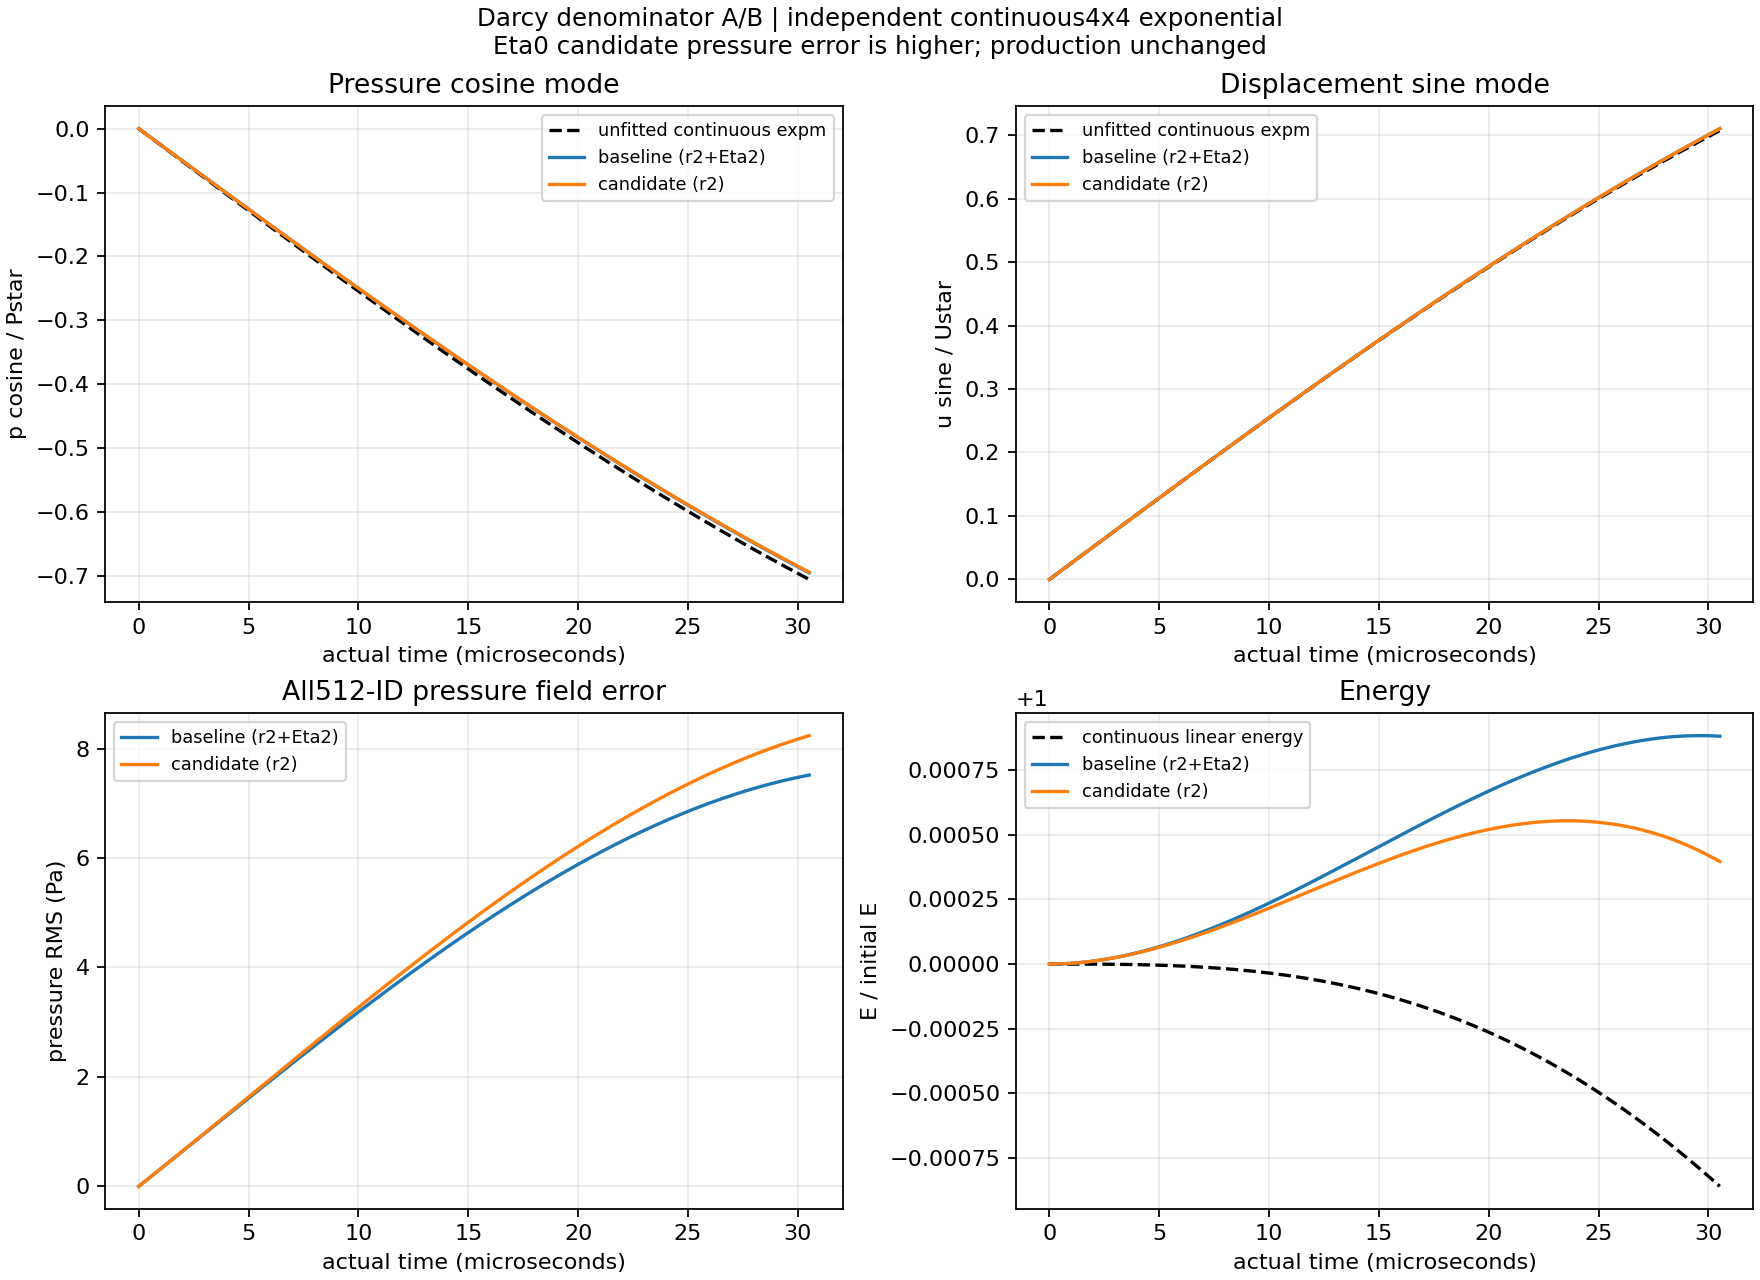

The table this chart was drawn from, first rows:
kind, part, actual_time_s, native_IDs, continuum_u_m, continuum_v_m_s, continuum_sigma_xx_Pa, continuum_p_Pa, actual_u_sine_m, actual_v_sine_m_s, actual_sigma_xx_cosine_Pa, actual_p_cosine_Pa, cpp_continuum_u_m, cpp_continuum_v_m_s, cpp_continuum_sigma_xx_Pa, cpp_continuum_p_Pa, p_RMS_Pa, u_XYZ_RMS_m, v_XYZ_RMS_m_s, sigma_xx_RMS_Pa, p_RMS_over_Pstar, u_RMS_over_Ustar, v_RMS_over_A, sigma_xx_RMS_over_Sstar
baseline, 0, 0.0, 512, 0.0, 0.001953, 0.0, 0.0, 0.0, 0.001953, 0.0, 0.0, 0.0, 0.001953, 0.0, 0.0, 0.0, 0.0, 2.9587675777581506e-11, 0.0, 0.0, 0.0, 1.514888999812173e-08, 0.0
baseline, 1, 1.1920928955078125e-07, 512, 2.3283027840618686e-10, 0.001953, 3.142, -3.142, 2.328302511583139e-10, 0.001953, 3.088, -3.087, 2.3283027840618684e-10, 0.001953, 3.142, -3.142, 0.03824, 2.007656120934989e-17, 2.579420752528313e-10, 0.03822, 3.734044800901063e-05, 2.6454472465593185e-10, 1.3206634252944963e-07, 3.732727040964938e-05
baseline, 2, 2.384185791015625e-07, 512, 4.656583653374585e-10, 0.001953, 6.283, -6.283, 4.656583948713429e-10, 0.001953, 6.175, -6.175, 4.656583653374585e-10, 0.001953, 6.283, -6.283, 0.0765, 2.358149101960104e-17, 1.0245270106384195e-09, 0.07645, 7.470604640762095e-05, 3.1072846508451905e-10, 5.245578294468708e-07, 7.46534544261328e-05
baseline, 3, 3.5762786865234375e-07, 512, 6.984820693589265e-10, 0.001953, 9.425, -9.424, 6.984823303726259e-10, 0.001953, 9.262, -9.262, 6.984820693589266e-10, 0.001953, 9.425, -9.424, 0.1148, 1.8549024764609005e-16, 2.287924212196534e-09, 0.1147, 0.0001121, 2.4441669057867745e-09, 1.1714171966446254e-06, 0.000112
baseline, 4, 4.76837158203125e-07, 512, 9.312991990981112e-10, 0.001953, 12.57, -12.57, 9.312999428725764e-10, 0.001953, 12.35, -12.35, 9.312991990981114e-10, 0.001953, 12.57, -12.57, 0.1531, 5.266438612829377e-16, 4.039894238243713e-09, 0.1529, 0.0001495, 6.9394780222595174e-09, 2.068425849980781e-06, 0.0001493
baseline, 5, 5.960464477539062e-07, 512, 1.1641075632655582e-09, 0.001953, 15.71, -15.71, 1.164109129197778e-09, 0.001953, 15.44, -15.44, 1.1641075632655586e-09, 0.001953, 15.71, -15.71, 0.1914, 1.107800716372592e-15, 6.292830814179216e-09, 0.1911, 0.0001869, 1.4597262570541641e-08, 3.2219293768597586e-06, 0.0001866
baseline, 6, 7.152557373046875e-07, 512, 1.3969049706754538e-09, 0.001953, 18.85, -18.85, 1.39690778065036e-09, 0.001953, 18.52, -18.52, 1.3969049706754542e-09, 0.001953, 18.85, -18.85, 0.2298, 1.9873759380772315e-15, 9.062262016306878e-09, 0.2293, 0.0002244, 2.6187244660286624e-08, 4.639878152349121e-06, 0.0002239
baseline, 7, 8.344650268554688e-07, 512, 1.6296892302662406e-09, 0.001953, 21.99, -21.99, 1.629693791575754e-09, 0.001953, 21.61, -21.61, 1.6296892302662412e-09, 0.001953, 21.99, -21.99, 0.2682, 3.225683951598346e-15, 1.2330688605272672e-08, 0.2675, 0.0002619, 4.250417508777515e-08, 6.313312565899608e-06, 0.0002612
baseline, 8, 9.5367431640625e-07, 512, 1.8624581511212287e-09, 0.001953, 25.13, -25.13, 1.8624650590221575e-09, 0.001953, 24.7, -24.69, 1.8624581511212293e-09, 0.001953, 25.13, -25.13, 0.3065, 4.884925098296468e-15, 1.6088807830370887e-08, 0.3057, 0.0002994, 6.436765497927301e-08, 8.237469609149894e-06, 0.0002985
baseline, 9, 1.0728836059570312e-06, 512, 2.095209542489208e-09, 0.001952, 28.27, -28.27, 2.0952194742381906e-09, 0.001952, 27.78, -27.78, 2.0952095424892097e-09, 0.001952, 28.27, -28.27, 0.345, 7.023096596153719e-15, 2.0378238951342903e-08, 0.3439, 0.0003369, 9.254190176733261e-08, 1.0433658343087566e-05, 0.0003358
baseline, 10, 1.1920928955078125e-06, 512, 2.3279412138050597e-09, 0.001952, 31.41, -31.41, 2.32795493324944e-09, 0.001952, 30.87, -30.87, 2.3279412138050605e-09, 0.001952, 31.41, -31.41, 0.3834, 9.701412719038418e-15, 2.513940384833838e-08, 0.382, 0.0003744, 1.2783352336934794e-07, 1.2871374770349251e-05, 0.0003731
baseline, 11, 1.3113021850585938e-06, 512, 2.5606509747103616e-09, 0.001952, 34.55, -34.55, 2.5606693299458293e-09, 0.001952, 33.96, -33.95, 2.560650974710362e-09, 0.001952, 34.55, -34.55, 0.4218, 1.2979400980113207e-14, 3.042079473661131e-08, 0.4202, 0.0004119, 1.7102690160324355e-07, 1.557544690514499e-05, 0.0004104
baseline, 12, 1.430511474609375e-06, 512, 2.793336635073994e-09, 0.001952, 37.69, -37.69, 2.7933605546207473e-09, 0.001952, 37.04, -37.04, 2.793336635073995e-09, 0.001952, 37.69, -37.69, 0.4603, 1.6913949840336654e-14, 3.619369055819059e-08, 0.4583, 0.0004495, 2.22871644037938e-07, 1.8531169565793582e-05, 0.0004476
baseline, 13, 1.5497207641601562e-06, 512, 3.0259960050127456e-09, 0.001952, 40.83, -40.82, 3.0260265035040267e-09, 0.001952, 40.13, -40.12, 3.0259960050127477e-09, 0.001952, 40.83, -40.82, 0.4988, 2.1565938149993983e-14, 4.244324618030661e-08, 0.4965, 0.0004871, 2.841699387831446e-07, 2.1730942044316985e-05, 0.0004848
baseline, 14, 1.6689300537109375e-06, 512, 3.2586268949119142e-09, 0.001951, 43.97, -43.96, 3.2586650683751923e-09, 0.001951, 43.21, -43.2, 3.258626894911915e-09, 0.001951, 43.97, -43.96, 0.5372, 2.699293559940063e-14, 4.922981422439298e-08, 0.5346, 0.0005246, 3.5568036982713787e-07, 2.5205664882889207e-05, 0.0005221
baseline, 15, 1.7881393432617188e-06, 512, 3.491227115445897e-09, 0.001951, 47.11, -47.1, 3.491274148223806e-09, 0.001951, 46.3, -46.29, 3.4912271154458994e-09, 0.001951, 47.11, -47.1, 0.5757, 3.3257396531983836e-14, 5.64895757269807e-08, 0.5727, 0.0005622, 4.382258852292614e-07, 2.892266277221412e-05, 0.0005593
baseline, 16, 1.9073486328125e-06, 512, 3.7237944775988e-09, 0.001951, 50.25, -50.24, 3.7238516423218108e-09, 0.001951, 49.38, -49.37, 3.723794477598802e-09, 0.001951, 50.25, -50.24, 0.6142, 4.042174420785273e-14, 6.430538958411727e-08, 0.6108, 0.0005998, 5.326290234703584e-07, 3.292435946706804e-05, 0.0005965
baseline, 17, 2.0265579223632812e-06, 512, 3.956326792685016e-09, 0.00195, 53.38, -53.37, 3.956395447720143e-09, 0.001951, 52.47, -52.45, 3.956326792685019e-09, 0.00195, 53.38, -53.37, 0.6527, 4.854660577512918e-14, 7.258616945222044e-08, 0.6489, 0.0006374, 6.396886560324186e-07, 3.7164118759536864e-05, 0.0006336
baseline, 18, 2.1457672119140625e-06, 512, 4.188821872369823e-09, 0.00195, 56.52, -56.51, 4.1889034558894624e-09, 0.00195, 55.55, -55.53, 4.188821872369827e-09, 0.00195, 56.52, -56.51, 0.6913, 5.768841808494497e-14, 8.136480553279515e-08, 0.6869, 0.0006751, 7.60148439714404e-07, 4.165878043279112e-05, 0.0006708
baseline, 19, 2.2649765014648438e-06, 512, 4.4212775286899666e-09, 0.00195, 59.66, -59.65, 4.421373562428886e-09, 0.00195, 58.63, -58.61, 4.421277528689969e-09, 0.00195, 59.66, -59.65, 0.7298, 6.790625940717563e-14, 9.067824153873659e-08, 0.7249, 0.0007127, 8.947868367476895e-07, 4.6427259667833135e-05, 0.0007079
baseline, 20, 2.384185791015625e-06, 512, 4.6536915740742356e-09, 0.001949, 62.79, -62.78, 4.653803671588001e-09, 0.00195, 61.71, -61.69, 4.6536915740742405e-09, 0.001949, 62.79, -62.78, 0.7683, 7.926505581959416e-14, 1.0046928040819818e-07, 0.7629, 0.0007503, 1.0444593647275622e-06, 5.144027156899747e-05, 0.000745
baseline, 21, 2.5033950805664062e-06, 512, 4.8860618213640525e-09, 0.001949, 65.93, -65.91, 4.886191671029731e-09, 0.001949, 64.8, -64.77, 4.8860618213640575e-09, 0.001949, 65.93, -65.91, 0.8068, 9.181771843386598e-14, 1.1075157363676056e-07, 0.8009, 0.0007879, 1.2098632225079892e-06, 5.670480570202141e-05, 0.0007821
baseline, 22, 2.6226043701171875e-06, 512, 5.118386083834037e-09, 0.001949, 69.06, -69.05, 5.118535465281325e-09, 0.001949, 67.88, -67.85, 5.118386083834041e-09, 0.001949, 69.06, -69.05, 0.8454, 1.0562877641784939e-13, 1.2154523533396945e-07, 0.8389, 0.0008256, 1.3918486976838106e-06, 6.223116049099236e-05, 0.0008192
baseline, 23, 2.7418136596679688e-06, 512, 5.350662175212575e-09, 0.001948, 72.2, -72.18, 5.350832950531793e-09, 0.001948, 70.96, -70.93, 5.350662175212579e-09, 0.001948, 72.2, -72.18, 0.8839, 1.2075653547892312e-13, 1.3284013009227528e-07, 0.8768, 0.0008632, 1.5911840725890142e-06, 6.801414660724494e-05, 0.0008562
baseline, 24, 2.86102294921875e-06, 512, 5.582887909702391e-09, 0.001948, 75.33, -75.31, 5.583082024437821e-09, 0.001948, 74.04, -74.01, 5.582887909702396e-09, 0.001948, 75.33, -75.31, 0.9224, 1.3726001037394857e-13, 1.4464734698182447e-07, 0.9147, 0.0009008, 1.8086469725570295e-06, 7.405944165469413e-05, 0.0008933
baseline, 25, 2.9802322387695312e-06, 512, 5.815061102001101e-09, 0.001947, 78.46, -78.44, 5.815280585234013e-09, 0.001948, 77.12, -77.08, 5.815061102001108e-09, 0.001947, 78.46, -78.44, 0.961, 1.5519826055077377e-13, 1.5690151006774628e-07, 0.9526, 0.0009384, 2.04501561180524e-06, 8.03335731546861e-05, 0.0009303
baseline, 26, 3.0994415283203125e-06, 512, 6.0471795673217754e-09, 0.001947, 81.59, -81.57, 6.047426531031571e-09, 0.001947, 80.19, -80.16, 6.047179567321781e-09, 0.001947, 81.59, -81.57, 0.9995, 1.7462990060406177e-13, 1.6969681080083658e-07, 0.9904, 0.0009761, 2.3010623428119546e-06, 8.688476713002833e-05, 0.0009672
baseline, 27, 3.2186508178710938e-06, 512, 6.2792411214134796e-09, 0.001946, 84.73, -84.7, 6.279517763164059e-09, 0.001947, 83.27, -83.24, 6.279241121413485e-09, 0.001946, 84.73, -84.7, 1.038, 1.9561545081612172e-13, 1.830015973208459e-07, 1.028, 0.001014, 2.5775846289102917e-06, 9.36968178282731e-05, 0.001004
baseline, 28, 3.337860107421875e-06, 512, 6.511243580581827e-09, 0.001946, 87.86, -87.83, 6.511552186379533e-09, 0.001946, 86.35, -86.31, 6.511243580581833e-09, 0.001946, 87.86, -87.83, 1.077, 2.1821745369284732e-13, 1.968101985562807e-07, 1.066, 0.001051, 2.875406579858313e-06, 0.0001008, 0.001041
baseline, 29, 3.4570693969726562e-06, 512, 6.74318476170952e-09, 0.001945, 90.99, -90.96, 6.7435277032996606e-09, 0.001946, 89.43, -89.38, 6.7431847617095255e-09, 0.001945, 90.99, -90.96, 1.115, 2.424965373438284e-13, 2.111439437661655e-07, 1.104, 0.001089, 3.195327079807075e-06, 0.0001081, 0.001078
baseline, 30, 3.5762786865234375e-06, 512, 6.9750624822768676e-09, 0.001945, 94.11, -94.09, 6.975442217535651e-09, 0.001945, 92.5, -92.46, 6.975062482276876e-09, 0.001945, 94.11, -94.09, 1.154, 2.6851360551123623e-13, 2.2596357831203042e-07, 1.142, 0.001127, 3.5381486448615607e-06, 0.0001157, 0.001115
baseline, 31, 3.6954879760742188e-06, 512, 7.206874560382343e-09, 0.001944, 97.24, -97.21, 7.207293632404327e-09, 0.001945, 95.57, -95.53, 7.206874560382352e-09, 0.001944, 97.24, -97.21, 1.192, 2.963289115317799e-13, 2.412836334776695e-07, 1.179, 0.001164, 3.904665220867531e-06, 0.0001235, 0.001152
baseline, 32, 3.814697265625e-06, 512, 7.438618814763077e-09, 0.001944, 100.4, -100.3, 7.4390798450804114e-09, 0.001944, 98.65, -98.6, 7.438618814763085e-09, 0.001944, 100.4, -100.3, 1.231, 3.259979235474122e-13, 2.570812338655483e-07, 1.217, 0.001202, 4.2956077001420055e-06, 0.0001316, 0.001188
baseline, 33, 3.933906555175781e-06, 512, 7.670293064815389e-09, 0.001943, 103.5, -103.5, 7.670798760590035e-09, 0.001944, 101.7, -101.7, 7.670293064815399e-09, 0.001943, 103.5, -103.5, 1.269, 3.575811906182389e-13, 2.734092804887441e-07, 1.254, 0.001239, 4.711773925217219e-06, 0.00014, 0.001225
baseline, 34, 4.0531158447265625e-06, 512, 7.9018951306153e-09, 0.001943, 106.6, -106.6, 7.902448283668565e-09, 0.001943, 104.8, -104.7, 7.901895130615304e-09, 0.001943, 106.6, -106.6, 1.308, 3.911385731143851e-13, 2.902074965776988e-07, 1.292, 0.001277, 5.153952663898944e-06, 0.0001486, 0.001262
baseline, 35, 4.172325134277344e-06, 512, 8.133422832939017e-09, 0.001942, 109.7, -109.7, 8.134026320498328e-09, 0.001942, 107.9, -107.8, 8.133422832939017e-09, 0.001942, 109.7, -109.7, 1.346, 4.2673045728290867e-13, 3.074939834504691e-07, 1.33, 0.001314, 5.6229396133653156e-06, 0.0001574, 0.001298
baseline, 36, 4.291534423828125e-06, 512, 8.364873993283453e-09, 0.001941, 112.9, -112.8, 8.365530769165176e-09, 0.001942, 110.9, -110.9, 8.364873993283451e-09, 0.001941, 112.9, -112.8, 1.384, 4.644110050311923e-13, 3.252801220740849e-07, 1.367, 0.001352, 6.119448453948636e-06, 0.0001665, 0.001335
baseline, 37, 4.410743713378906e-06, 512, 8.596246433886697e-09, 0.001941, 116, -115.9, 8.596959541085073e-09, 0.001941, 114, -113.9, 8.596246433886697e-09, 0.001941, 116, -115.9, 1.423, 5.042432716337987e-13, 3.435980188462004e-07, 1.405, 0.00139, 6.644310052054431e-06, 0.0001759, 0.001372
baseline, 38, 4.5299530029296875e-06, 512, 8.827537977748512e-09, 0.00194, 119.1, -119.1, 8.828310544378673e-09, 0.00194, 117.1, -117, 8.827537977748512e-09, 0.00194, 119.1, -119.1, 1.461, 5.462874456680621e-13, 3.6238805831308376e-07, 1.442, 0.001427, 7.198317500207473e-06, 0.0001855, 0.001408
baseline, 39, 4.649162292480469e-06, 512, 9.058746448650797e-09, 0.001939, 122.2, -122.2, 9.059581689431183e-09, 0.00194, 120.1, -120.1, 9.058746448650792e-09, 0.001939, 122.2, -122.2, 1.5, 5.906047727514558e-13, 3.8169481817830507e-07, 1.479, 0.001465, 7.782277819333403e-06, 0.0001954, 0.001445
baseline, 40, 4.76837158203125e-06, 512, 9.289869671178054e-09, 0.001938, 125.3, -125.3, 9.29077087387963e-09, 0.001939, 123.2, -123.1, 9.289869671178049e-09, 0.001938, 125.3, -125.3, 1.538, 6.372469044325563e-13, 4.014632275036197e-07, 1.517, 0.001502, 8.396871611282e-06, 0.0002055, 0.001481
baseline, 41, 4.887580871582031e-06, 512, 9.520905470737861e-09, 0.001938, 128.5, -128.4, 9.521876014623112e-09, 0.001938, 126.3, -126.2, 9.520905470737858e-09, 0.001938, 128.5, -128.4, 1.576, 6.862785335787515e-13, 4.21744352881359e-07, 1.554, 0.001539, 9.04295132068319e-06, 0.0002159, 0.001517
baseline, 42, 5.0067901611328125e-06, 512, 9.751851673581315e-09, 0.001937, 131.6, -131.5, 9.752895018581048e-09, 0.001938, 129.3, -129.2, 9.751851673581313e-09, 0.001937, 131.6, -131.5, 1.615, 7.377567003773695e-13, 4.425020522719187e-07, 1.591, 0.001577, 9.721268554373108e-06, 0.0002266, 0.001554
baseline, 43, 5.125999450683594e-06, 512, 9.982706106823466e-09, 0.001936, 134.7, -134.6, 9.983825795744185e-09, 0.001937, 132.4, -132.3, 9.982706106823464e-09, 0.001936, 134.7, -134.6, 1.653, 7.917400094066927e-13, 4.6378237888750644e-07, 1.628, 0.001614, 1.043259553284627e-05, 0.0002375, 0.00159
baseline, 44, 5.245208740234375e-06, 512, 1.0213466598463768e-08, 0.001935, 137.8, -137.8, 1.0214666260987585e-08, 0.001936, 135.5, -135.4, 1.021346659846377e-08, 0.001935, 137.8, -137.8, 1.691, 8.482898908807407e-13, 4.85560094962897e-07, 1.665, 0.001652, 1.117774170941911e-05, 0.0002486, 0.001626
baseline, 45, 5.364418029785156e-06, 512, 1.0444130977406507e-08, 0.001935, 140.9, -140.9, 1.0445414322557963e-08, 0.001935, 138.5, -138.4, 1.0444130977406502e-08, 0.001935, 140.9, -140.9, 1.73, 9.074624488818836e-13, 5.077962100675554e-07, 1.703, 0.001689, 1.1957446356064937e-05, 0.00026, 0.001663
baseline, 46, 5.4836273193359375e-06, 512, 1.0674697073481192e-08, 0.001934, 144, -144, 1.0676067890244454e-08, 0.001934, 141.6, -141.5, 1.0674697073481189e-08, 0.001934, 144, -144, 1.768, 9.693142198538594e-13, 5.305345659869137e-07, 1.74, 0.001726, 1.2772454441894042e-05, 0.0002716, 0.001699
baseline, 47, 5.602836608886719e-06, 512, 1.0905162717462997e-08, 0.001933, 147.1, -147.1, 1.0906624886148087e-08, 0.001934, 144.6, -144.5, 1.0905162717462995e-08, 0.001933, 147.1, -147.1, 1.806, 1.0339097860897642e-12, 5.53811770008337e-07, 1.777, 0.001764, 1.362361695452161e-05, 0.0002836, 0.001735
baseline, 48, 5.7220458984375e-06, 512, 1.113552574109314e-08, 0.001932, 150.3, -150.2, 1.1137083229526658e-08, 0.001933, 147.7, -147.6, 1.1135525741093139e-08, 0.001932, 150.3, -150.2, 1.844, 1.1013110290375088e-12, 5.776068411453459e-07, 1.813, 0.001801, 1.4511749293080404e-05, 0.0002957, 0.001771
baseline, 49, 5.841255187988281e-06, 512, 1.136578397709929e-08, 0.001931, 153.4, -153.3, 1.1367440838441929e-08, 0.001932, 150.7, -150.6, 1.1365783977099284e-08, 0.001931, 153.4, -153.3, 1.882, 1.1715782882966197e-12, 6.018635363348166e-07, 1.85, 0.001838, 1.543764654008361e-05, 0.0003082, 0.001807
baseline, 50, 5.9604644775390625e-06, 512, 1.1595935259215922e-08, 0.00193, 156.5, -156.4, 1.159769562281039e-08, 0.001931, 153.8, -153.7, 1.159593525921592e-08, 0.00193, 156.5, -156.4, 1.921, 1.2447654351223365e-12, 6.266113186956539e-07, 1.887, 0.001876, 1.640201854599993e-05, 0.0003208, 0.001843
baseline, 51, 6.079673767089844e-06, 512, 1.1825977422204724e-08, 0.001929, 159.6, -159.5, 1.1827845502269552e-08, 0.00193, 156.8, -156.7, 1.182597742220472e-08, 0.001929, 159.6, -159.5, 1.959, 1.3209324819817339e-12, 6.51857357000098e-07, 1.924, 0.001913, 1.7405656082785407e-05, 0.0003338, 0.001879
baseline, 52, 6.198883056640625e-06, 512, 1.2055908301874922e-08, 0.001928, 162.7, -162.6, 1.2057888396662341e-08, 0.001929, 159.9, -159.8, 1.2055908301874915e-08, 0.001928, 162.7, -162.6, 1.997, 1.4001388528660813e-12, 6.775894867676154e-07, 1.961, 0.00195, 1.844934216817123e-05, 0.0003469, 0.001915
baseline, 53, 6.318092346191406e-06, 512, 1.2285725735103656e-08, 0.001927, 165.8, -165.7, 1.2287822224288941e-08, 0.001928, 162.9, -162.8, 1.228572573510365e-08, 0.001927, 165.8, -165.7, 2.035, 1.4824421213245977e-12, 7.038412391426166e-07, 1.997, 0.001987, 1.953383543699366e-05, 0.0003604, 0.00195
baseline, 54, 6.4373016357421875e-06, 512, 1.2515427559856317e-08, 0.001926, 168.9, -168.8, 1.251764490855757e-08, 0.001927, 166, -165.9, 1.2515427559856312e-08, 0.001926, 168.9, -168.8, 2.073, 1.5679027060594576e-12, 7.305574598938802e-07, 2.034, 0.002024, 2.065993201408524e-05, 0.000374, 0.001986
baseline, 55, 6.556510925292969e-06, 512, 1.274501161520687e-08, 0.001925, 172, -171.9, 1.27473543711361e-08, 0.001926, 169, -168.9, 1.2745011615206865e-08, 0.001925, 172, -171.9, 2.111, 1.656579007492788e-12, 7.577814301057299e-07, 2.07, 0.002061, 2.182840142981674e-05, 0.000388, 0.002022
baseline, 56, 6.67572021484375e-06, 512, 1.2974475741358184e-08, 0.001924, 175.1, -175, 1.2976948534127162e-08, 0.001925, 172.1, -171.9, 1.2974475741358174e-08, 0.001924, 175.1, -175, 2.149, 1.748528940061986e-12, 7.854751393279835e-07, 2.107, 0.002098, 2.3040006810837948e-05, 0.0004022, 0.002057
baseline, 57, 6.794929504394531e-06, 512, 1.3203817779662329e-08, 0.001923, 178.2, -178.1, 1.3206425322039113e-08, 0.001924, 175.1, -175, 1.320381777966232e-08, 0.001923, 178.2, -178.1, 2.186, 1.843811301772811e-12, 8.136945275052937e-07, 2.143, 0.002135, 2.429552292639753e-05, 0.0004166, 0.002093
baseline, 58, 6.9141387939453125e-06, 512, 1.3433035572640895e-08, 0.001922, 181.3, -181.2, 1.3435782665518674e-08, 0.001923, 178.2, -178, 1.3433035572640885e-08, 0.001922, 181.3, -181.2, 2.224, 1.942488407273142e-12, 8.423932424732581e-07, 2.179, 0.002172, 2.5595770883815266e-05, 0.0004313, 0.002128
baseline, 59, 7.033348083496094e-06, 512, 1.3662126964005255e-08, 0.001921, 184.3, -184.2, 1.3665018483652259e-08, 0.001922, 181.2, -181, 1.3662126964005245e-08, 0.001921, 184.3, -184.2, 2.262, 2.0446135548568242e-12, 8.715693994521273e-07, 2.216, 0.002209, 2.6941452983765215e-05, 0.0004462, 0.002164
... 454 more rows
